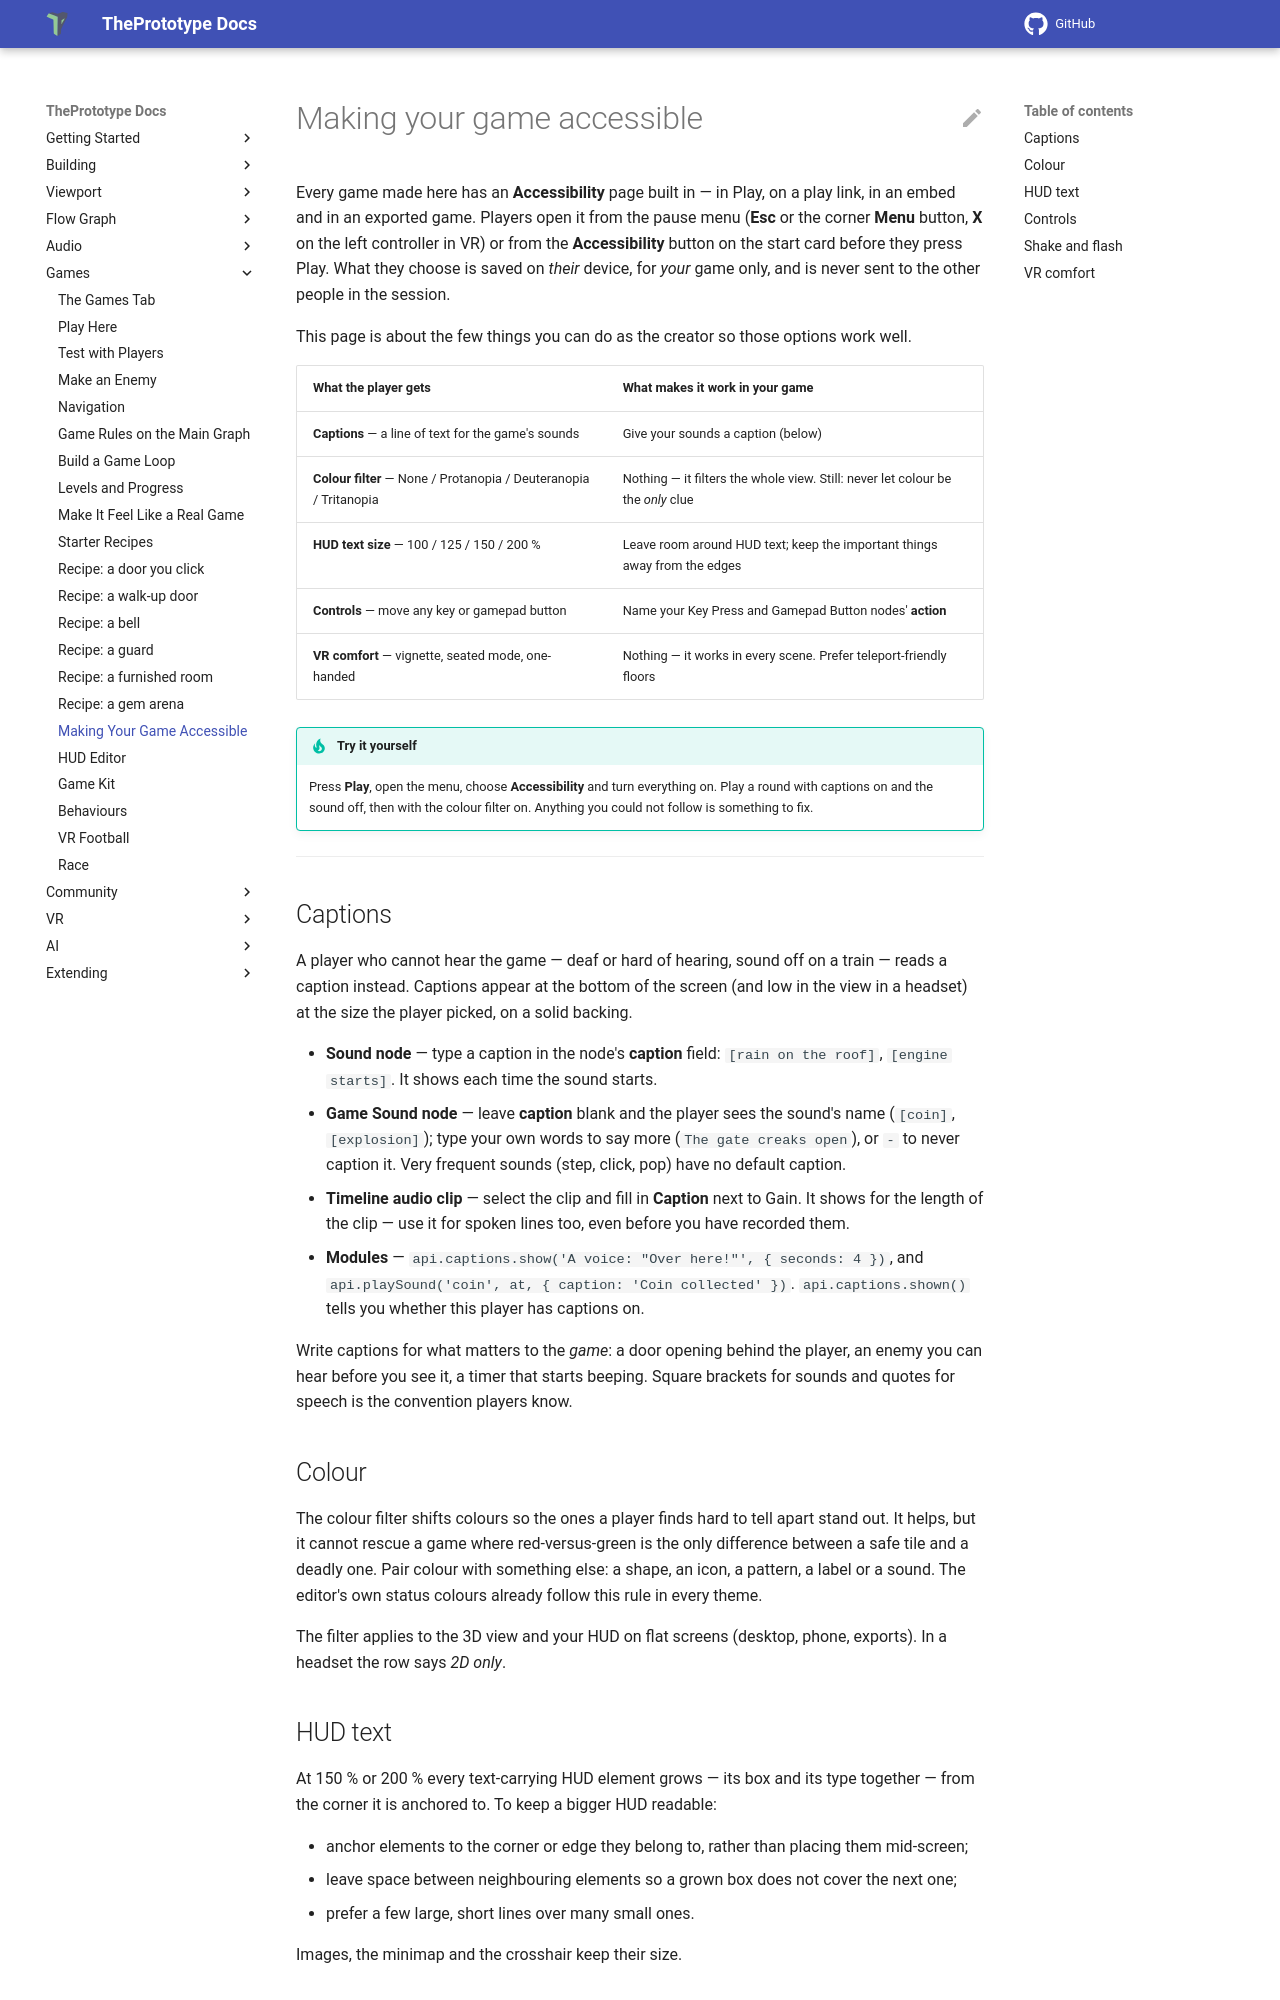

repository: theprototype-app/docs · page: making-your-game-accessible/index.html · generator: mkdocs

# Making your game accessible

Every game made here has an **Accessibility** page built in — in Play, on a play link, in an
embed and in an exported game. Players open it from the pause menu (**Esc** or the corner
**Menu** button, **X** on the left controller in VR) or from the **Accessibility** button on the
start card before they press Play. What they choose is saved on *their* device, for *your* game
only, and is never sent to the other people in the session.

This page is about the few things you can do as the creator so those options work well.

| What the player gets | What makes it work in your game |
|---|---|
| **Captions** — a line of text for the game's sounds | Give your sounds a caption (below) |
| **Colour filter** — None / Protanopia / Deuteranopia / Tritanopia | Nothing — it filters the whole view. Still: never let colour be the *only* clue |
| **HUD text size** — 100 / 125 / 150 / 200 % | Leave room around HUD text; keep the important things away from the edges |
| **Controls** — move any key or gamepad button | Name your Key Press and Gamepad Button nodes' **action** |
| **VR comfort** — vignette, seated mode, one-handed | Nothing — it works in every scene. Prefer teleport-friendly floors |

!!! tip "Try it yourself"
    Press **Play**, open the menu, choose **Accessibility** and turn everything on. Play a
    round with captions on and the sound off, then with the colour filter on. Anything you
    could not follow is something to fix.

---

## Captions

A player who cannot hear the game — deaf or hard of hearing, sound off on a train — reads a
caption instead. Captions appear at the bottom of the screen (and low in the view in a
headset) at the size the player picked, on a solid backing.

- **Sound node** — type a caption in the node's **caption** field: `[rain on the roof]`,
  `[engine starts]`. It shows each time the sound starts.
- **Game Sound node** — leave **caption** blank and the player sees the sound's name
  (`[coin]`, `[explosion]`); type your own words to say more (`The gate creaks open`), or `-`
  to never caption it. Very frequent sounds (step, click, pop) have no default caption.
- **Timeline audio clip** — select the clip and fill in **Caption** next to Gain. It shows for
  the length of the clip — use it for spoken lines too, even before you have recorded them.
- **Modules** — `api.captions.show('A voice: "Over here!"', { seconds: 4 })`, and
  `api.playSound('coin', at, { caption: 'Coin collected' })`. `api.captions.shown()` tells you
  whether this player has captions on.

Write captions for what matters to the *game*: a door opening behind the player, an enemy you
can hear before you see it, a timer that starts beeping. Square brackets for sounds and quotes
for speech is the convention players know.

## Colour

The colour filter shifts colours so the ones a player finds hard to tell apart stand out. It
helps, but it cannot rescue a game where red-versus-green is the only difference between a
safe tile and a deadly one. Pair colour with something else: a shape, an icon, a pattern, a
label or a sound. The editor's own status colours already follow this rule in every theme.

The filter applies to the 3D view and your HUD on flat screens (desktop, phone, exports). In a
headset the row says *2D only*.

## HUD text

At 150 % or 200 % every text-carrying HUD element grows — its box and its type together —
from the corner it is anchored to. To keep a bigger HUD readable:

- anchor elements to the corner or edge they belong to, rather than placing them mid-screen;
- leave space between neighbouring elements so a grown box does not cover the next one;
- prefer a few large, short lines over many small ones.

Images, the minimap and the crosshair keep their size.
